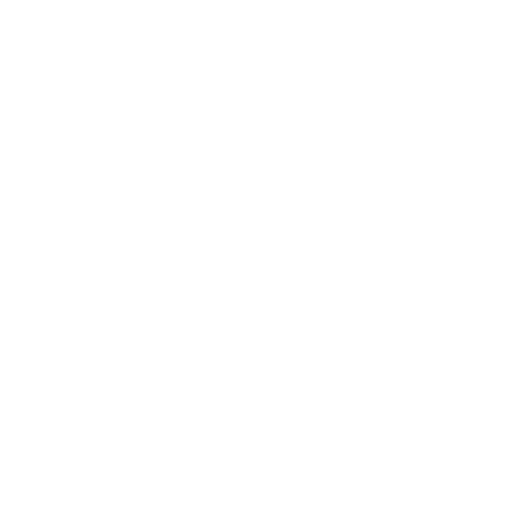
t = 0.00 s
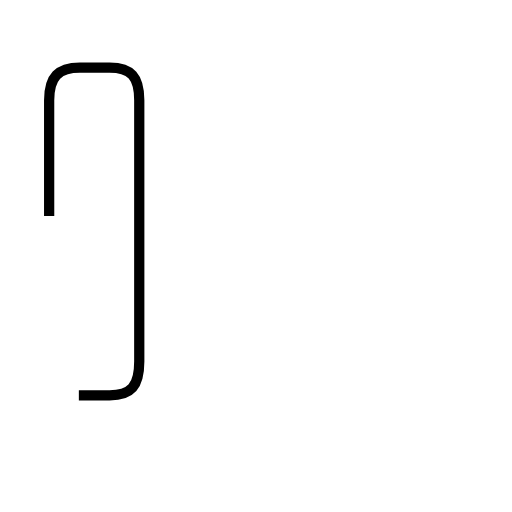
t = 1.74 s
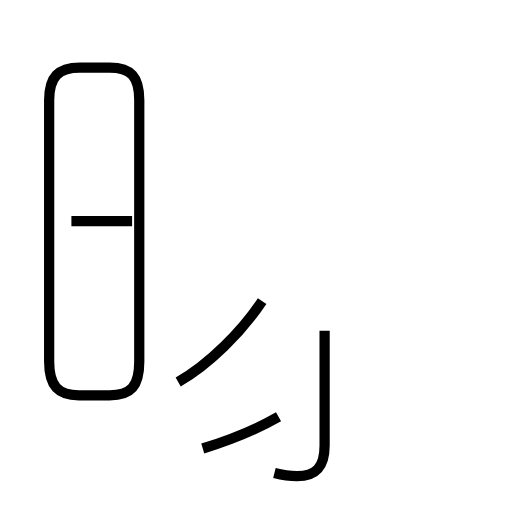
t = 3.62 s
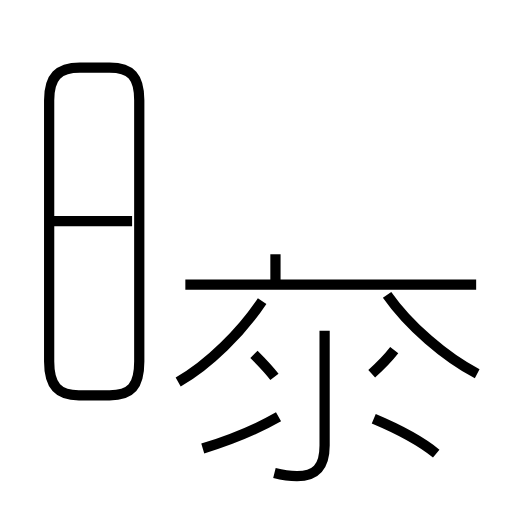
t = 5.37 s
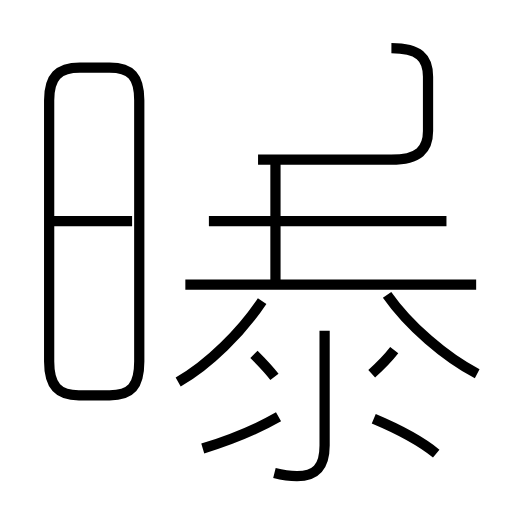
t = 7.20 s
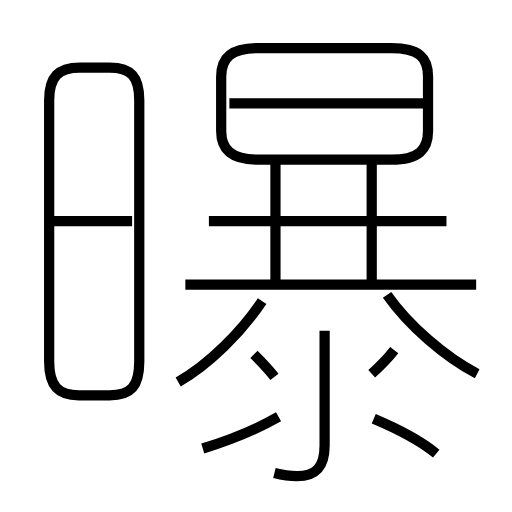
t = 9.01 s

The animated SVG that drew these frames (rendered in a browser with its animation timeline set to each time). Animation: 15 SMIL elements (animate=15); one cycle of 9.01 s.

<?xml version='1.0' encoding='utf-8'?>
<svg viewBox="0.0 -6.0 50.0 50.0" version="1.1" xmlns="http://www.w3.org/2000/svg"><rect x="-1000" y="-1000" width="2000" height="2000" stroke="white" fill="white" /><g style="fill:none;stroke:#000000;stroke-width:1"><path d="M 7.7 -5.4 L 10.7 -5.4 C 12.8 -5.4 13.6 -6.3 13.6 -8.7 L 13.6 -34.2 C 13.6 -36.5 12.8 -37.4 10.7 -37.4 L 7.8 -37.4 C 5.7 -37.4 4.8 -36.5 4.8 -34.2 L 4.8 -8.7 C 4.8 -6.3 5.7 -5.4 7.7 -5.4 Z " transform="translate(0.0 38.0)" stroke-dasharray="77.25595837412067" stroke-dashoffset="77.25595837412067"><animate attributeName="stroke-dashoffset" from="77.25595837412067" to="0" dur="2.31767875122362s" begin="0s" fill="freeze" /></path><path d="M 19.8 -0.2 C 22.1 -0.9 25.1 -2.1 27.2 -3.3 " transform="translate(0.0 38.0)" stroke-dasharray="8.037308335175405" stroke-dashoffset="8.037308335175405"><animate attributeName="stroke-dashoffset" from="8.037308335175405" to="0" dur="0.24111925005526214s" begin="2.31767875122362s" fill="freeze" /></path><path d="M 26.8 2.2 C 27.6 2.4 28.2 2.5 29.0 2.5 C 30.8 2.5 31.7 1.7 31.7 -0.5 L 31.7 -11.7 " transform="translate(0.0 38.0)" stroke-dasharray="18.10202689137732" stroke-dashoffset="18.10202689137732"><animate attributeName="stroke-dashoffset" from="18.10202689137732" to="0" dur="0.5430608067413196s" begin="2.5587980012788822s" fill="freeze" /></path><path d="M 17.4 -6.7 C 20.4 -8.4 23.6 -11.6 25.6 -14.6 " transform="translate(0.0 38.0)" stroke-dasharray="11.477095040554397" stroke-dashoffset="11.477095040554397"><animate attributeName="stroke-dashoffset" from="11.477095040554397" to="0" dur="0.3443128512166319s" begin="3.101858808020202s" fill="freeze" /></path><path d="M 12.9 -22.4 L 5.0 -22.4 " transform="translate(0.0 38.0)" stroke-dasharray="7.9" stroke-dashoffset="7.9"><animate attributeName="stroke-dashoffset" from="7.9" to="0" dur="0.237s" begin="3.4461716592368337s" fill="freeze" /></path><path d="M 26.8 -7.2 C 26.2 -8.0 25.4 -8.8 24.8 -9.4 " transform="translate(0.0 38.0)" stroke-dasharray="2.9757340845732387" stroke-dashoffset="2.9757340845732387"><animate attributeName="stroke-dashoffset" from="2.9757340845732387" to="0" dur="0.08927202253719715s" begin="3.6831716592368338s" fill="freeze" /></path><path d="M 42.6 0.3 C 41.0 -1.0 38.4 -2.3 36.5 -3.1 " transform="translate(0.0 38.0)" stroke-dasharray="7.003313647774499" stroke-dashoffset="7.003313647774499"><animate attributeName="stroke-dashoffset" from="7.003313647774499" to="0" dur="0.21009940943323496s" begin="3.772443681774031s" fill="freeze" /></path><path d="M 46.5 -16.2 L 18.1 -16.2 " transform="translate(0.0 38.0)" stroke-dasharray="28.4" stroke-dashoffset="28.4"><animate attributeName="stroke-dashoffset" from="28.4" to="0" dur="0.852s" begin="3.982543091207266s" fill="freeze" /></path><path d="M 36.3 -7.5 C 37.2 -8.3 37.8 -8.9 38.5 -9.8 " transform="translate(0.0 38.0)" stroke-dasharray="3.1879746122947634" stroke-dashoffset="3.1879746122947634"><animate attributeName="stroke-dashoffset" from="3.1879746122947634" to="0" dur="0.0956392383688429s" begin="4.834543091207266s" fill="freeze" /></path><path d="M 46.6 -7.5 C 43.5 -9.1 39.9 -12.2 37.8 -15.2 " transform="translate(0.0 38.0)" stroke-dasharray="11.79086940255768" stroke-dashoffset="11.79086940255768"><animate attributeName="stroke-dashoffset" from="11.79086940255768" to="0" dur="0.3537260820767304s" begin="4.930182329576109s" fill="freeze" /></path><path d="M 26.9 -16.2 L 26.9 -28.1 " transform="translate(0.0 38.0)" stroke-dasharray="11.900000000000002" stroke-dashoffset="11.900000000000002"><animate attributeName="stroke-dashoffset" from="11.900000000000002" to="0" dur="0.35700000000000004s" begin="5.283908411652839s" fill="freeze" /></path><path d="M 43.6 -22.4 L 20.4 -22.4 " transform="translate(0.0 38.0)" stroke-dasharray="23.200000000000003" stroke-dashoffset="23.200000000000003"><animate attributeName="stroke-dashoffset" from="23.200000000000003" to="0" dur="0.6960000000000001s" begin="5.640908411652839s" fill="freeze" /></path><path d="M 25.2 -28.4 L 38.2 -28.4 C 40.9 -28.4 41.8 -29.4 41.8 -31.2 L 41.8 -36.5 C 41.8 -38.4 40.9 -39.3 38.2 -39.3 L 25.2 -39.3 C 22.6 -39.3 21.6 -38.4 21.6 -36.5 L 21.6 -31.2 C 21.6 -29.4 22.6 -28.4 25.2 -28.4 Z " transform="translate(0.0 38.0)" stroke-dasharray="57.63887219378413" stroke-dashoffset="57.63887219378413"><animate attributeName="stroke-dashoffset" from="57.63887219378413" to="0" dur="1.7291661658135238s" begin="6.336908411652839s" fill="freeze" /></path><path d="M 41.8 -33.9 L 22.4 -33.9 " transform="translate(0.0 38.0)" stroke-dasharray="19.4" stroke-dashoffset="19.4"><animate attributeName="stroke-dashoffset" from="19.4" to="0" dur="0.582s" begin="8.066074577466363s" fill="freeze" /></path><path d="M 36.3 -16.2 L 36.3 -28.1" transform="translate(0.0 38.0)" stroke-dasharray="11.900000000000002" stroke-dashoffset="11.900000000000002"><animate attributeName="stroke-dashoffset" from="11.900000000000002" to="0" dur="0.35700000000000004s" begin="8.648074577466364s" fill="freeze" /></path></g></svg>
